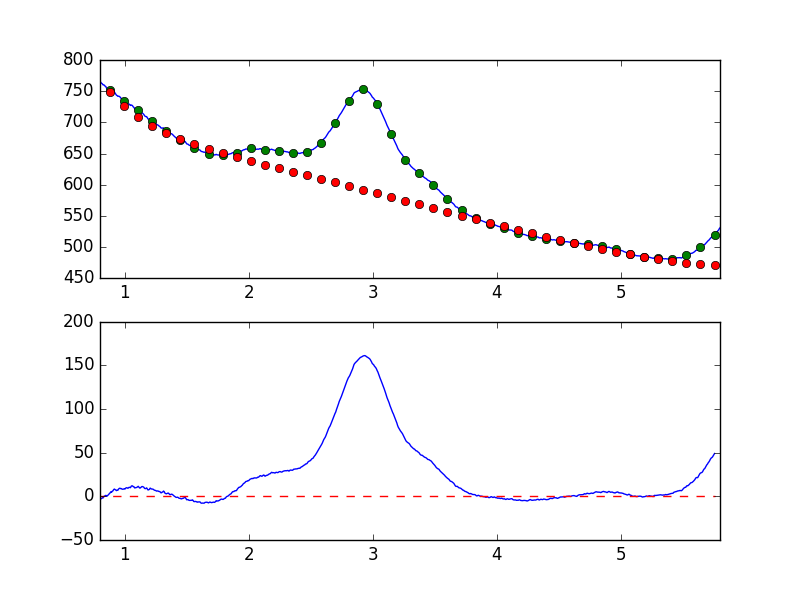

Data behind this chart, as committed beside it:
7.681951752392544019e-01, -6.975307933109547776e+00
7.738631750302433776e-01, -7.048785497762764862e+00
7.795311748212323533e-01, -4.885047815343341426e+00
7.851991746122213289e-01, -3.186716208638813441e+00
7.908671744032103046e-01, -1.697915906686489507e+00
7.965351741941992803e-01, -5.999059275869740304e-01
8.022031739851883669e-01, -2.416169410533598239e+00
8.078711737761772316e-01, -2.887535686126625478e+00
8.135391735671662072e-01, -2.341992288091432783e+00
8.192071733581552939e-01, -1.652753800933737693e+00
8.248751731491442696e-01, -1.785014789629258303e+00
8.305431729401332452e-01, -2.578638621212121507e-01
8.362111727311222209e-01, 4.710117408335463551e-01
8.418791725221110855e-01, 4.221962628541859885e-01
8.475471723131001722e-01, 1.173463888964988655e+00
8.532151721040891479e-01, 1.105722026289868154e-01
8.588831718950781235e-01, 5.255287873081897487e-01
8.645511716860672102e-01, 1.487318765527561482e+00
8.702191714770560749e-01, 2.095872084031043414e+00
8.758871712680450505e-01, 3.384712439561894826e+00
8.815551710590340262e-01, 3.867649173395534490e+00
8.872231708500230019e-01, 5.249769262748600340e+00
8.928911706410120885e-01, 4.663257533294427049e+00
8.985591704320010642e-01, 5.789486602898364254e+00
9.042271702229900399e-01, 6.307204577707011595e+00
9.098951700139790155e-01, 7.659991106835605024e+00
9.155631698049678802e-01, 8.364729062056198927e+00
9.212311695959569668e-01, 7.849067916702097136e+00
9.268991693869459425e-01, 7.295051675357854037e+00
9.325671691779349182e-01, 6.587788307451660330e+00
9.382351689689240049e-01, 7.093953165222956159e+00
9.439031687599129805e-01, 6.999923749350273283e+00
9.495711685509018452e-01, 8.328747482386347656e+00
9.552391683418909318e-01, 9.080339462665165229e+00
9.609071681328797965e-01, 9.365759808051848267e+00
9.665751679238688832e-01, 8.829393831724701158e+00
9.722431677148579698e-01, 8.921290909361232480e+00
9.779111675058468345e-01, 8.272591725233269244e+00
9.835791672968358101e-01, 8.172151807361956344e+00
9.892471670878246748e-01, 8.306959007987984478e+00
9.949151668788137615e-01, 8.700549030914089599e+00
1.000583166669802848e+00, 8.311306693243864174e+00
1.006251166460791602e+00, 9.294288655907962493e+00
1.011919166251780799e+00, 9.834066220481417986e+00
1.017587166042769553e+00, 9.840857661194831962e+00
1.023255165833758751e+00, 9.329373439780511035e+00
1.028923165624747726e+00, 9.590202924219283886e+00
1.034591165415736702e+00, 1.045861321686732026e+01
1.040259165206725678e+00, 1.025113362711226728e+01
1.045927164997714431e+00, 9.970755866685180990e+00
1.051595164788703629e+00, 1.160490768247393589e+01
1.057263164579692605e+00, 1.209633908699106541e+01
1.062931164370681802e+00, 1.194108378415501193e+01
1.068599164161670556e+00, 1.107230926694728623e+01
1.074267163952659310e+00, 1.096993595803644439e+01
1.079935163743648507e+00, 9.651970217591497203e+00
1.085603163534637483e+00, 9.849736276875091789e+00
1.091271163325626681e+00, 1.017309840621169315e+01
1.096939163116615434e+00, 1.026164499702088051e+01
1.102607162907604632e+00, 1.081404647197052782e+01
1.108275162698593386e+00, 1.151633897638646431e+01
... 839 more rows
